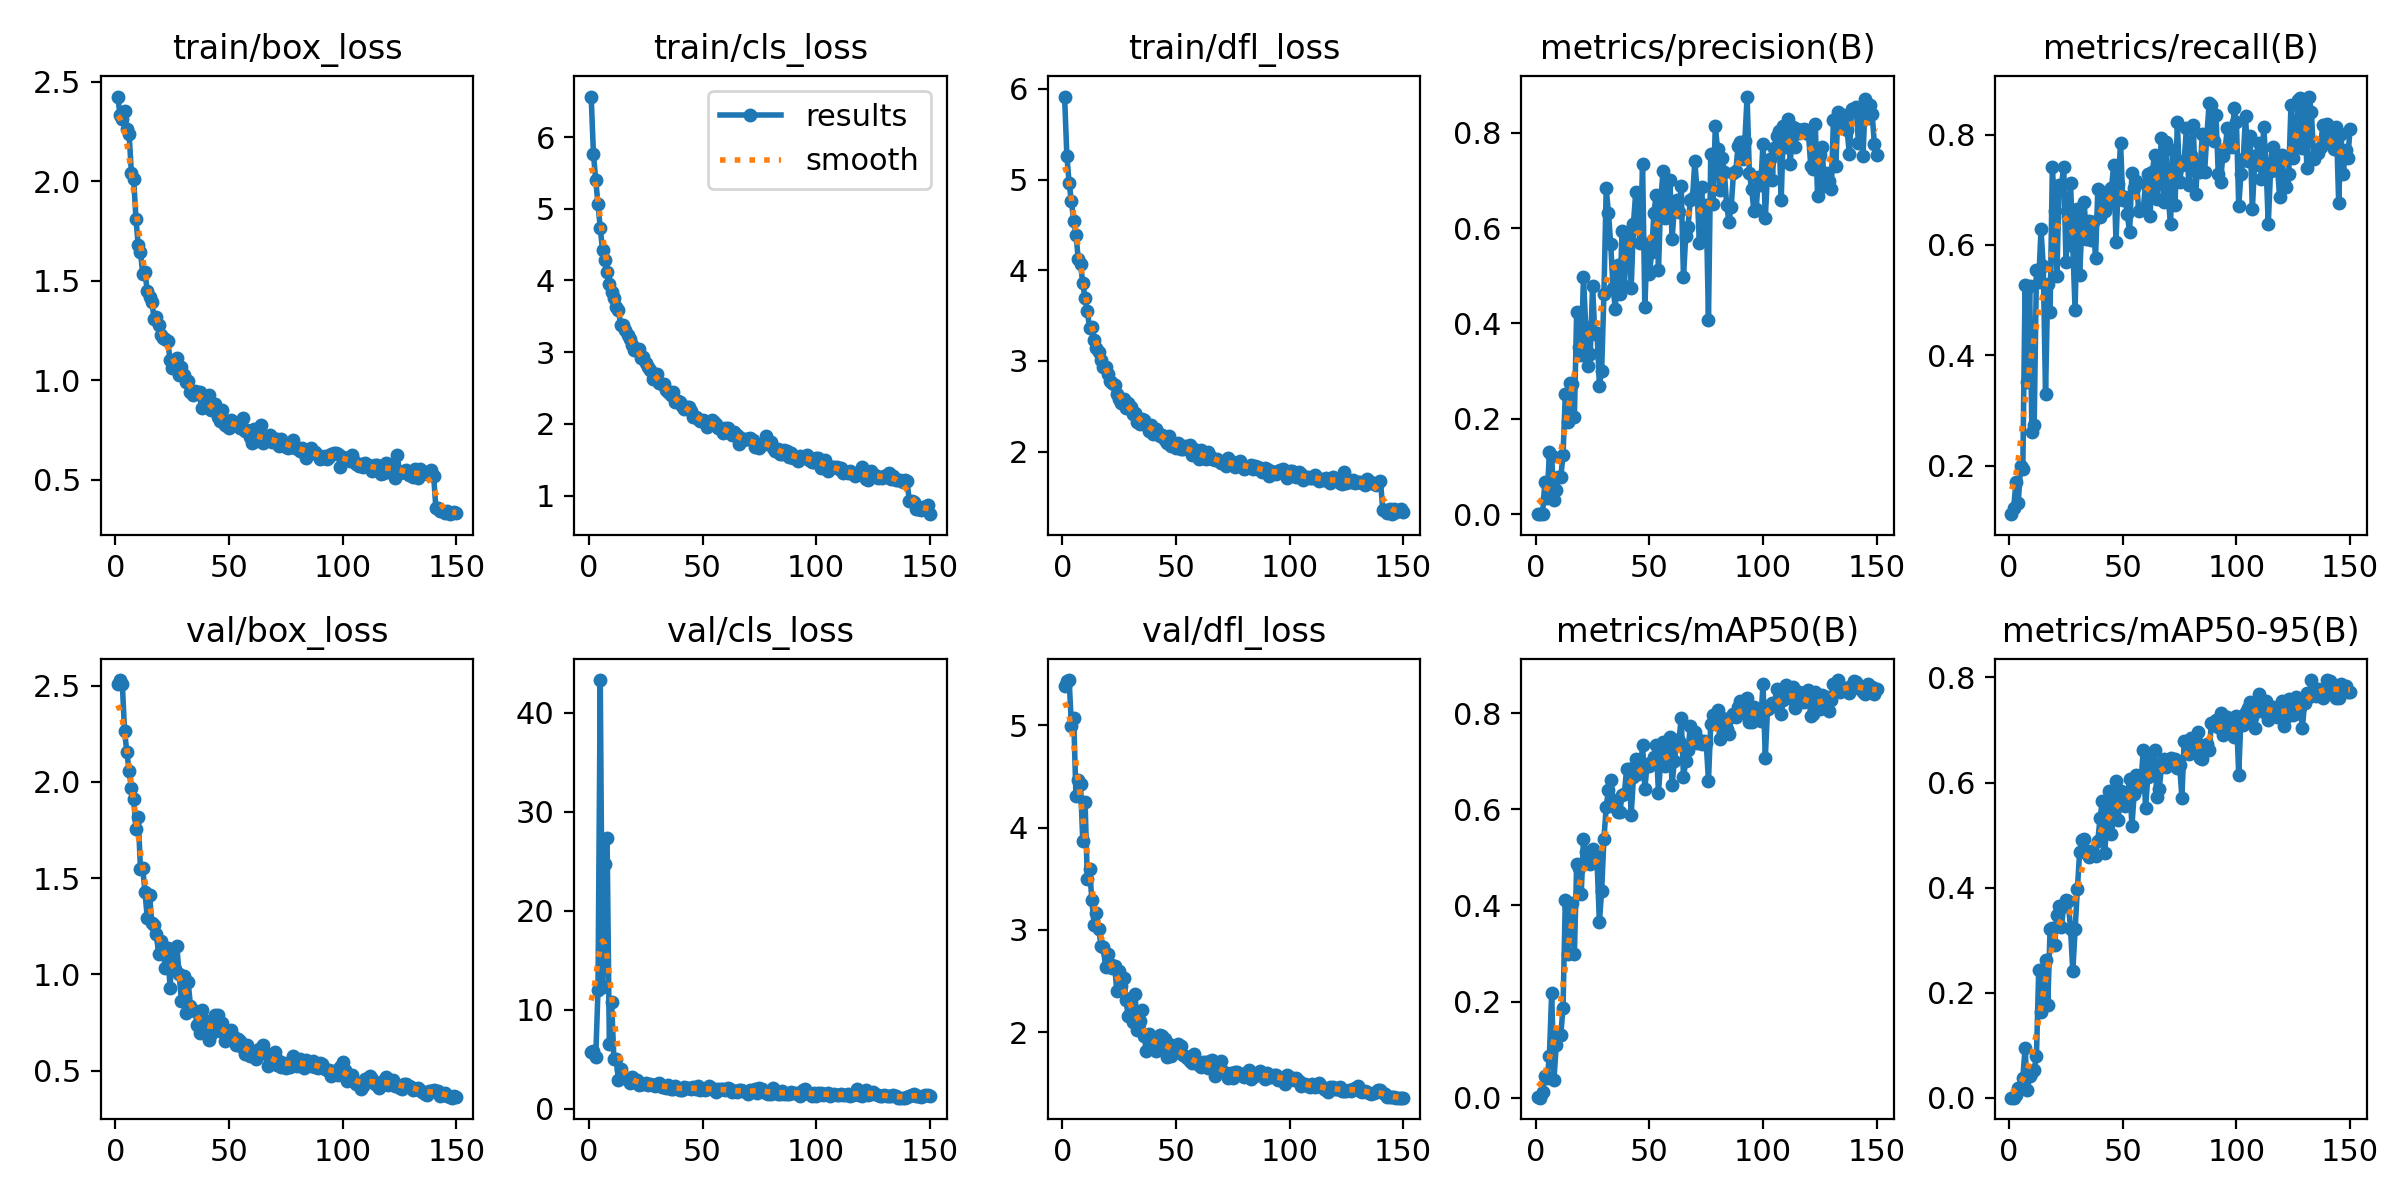

The data file committed next to this chart (first rows):
epoch, train/box_loss, train/cls_loss, train/dfl_loss, metrics/precision(B), metrics/recall(B), metrics/mAP50(B), metrics/mAP50-95(B), val/box_loss, val/cls_loss, val/dfl_loss, lr/pg0, lr/pg1, lr/pg2
1, 2.427, 6.564, 5.914, 0.00047, 0.1118, 0.00088, 0.00022, 2.509, 5.756, 5.378, 0.0003444, 0.0003444, 0.0003444
2, 2.334, 5.766, 5.261, 0.00054, 0.1235, 0.00043, 0.00013, 2.53, 5.849, 5.433, 0.0006953, 0.0006953, 0.0006953
3, 2.314, 5.399, 4.958, 0.00164, 0.1706, 0.01214, 0.00582, 2.511, 5.17, 5.441, 0.001042, 0.001042, 0.001042
4, 2.356, 5.061, 4.759, 0.06716, 0.1318, 0.04611, 0.01799, 2.265, 11.96, 4.997, 0.001089, 0.001089, 0.001089
5, 2.264, 4.73, 4.539, 0.03465, 0.1988, 0.04058, 0.01782, 2.155, 43.3, 5.073, 0.001082, 0.001082, 0.001082
6, 2.237, 4.424, 4.393, 0.1301, 0.1933, 0.08678, 0.03746, 2.056, 12.31, 4.306, 0.001074, 0.001074, 0.001074
7, 2.044, 4.282, 4.126, 0.1218, 0.5271, 0.2182, 0.09487, 1.967, 24.68, 4.468, 0.001067, 0.001067, 0.001067
8, 2.014, 4.114, 4.069, 0.03009, 0.3506, 0.03677, 0.01541, 1.912, 27.31, 4.429, 0.00106, 0.00106, 0.00106
9, 1.813, 3.948, 3.855, 0.05091, 0.5247, 0.1094, 0.04074, 1.754, 6.481, 3.868, 0.001053, 0.001053, 0.001053
10, 1.679, 3.836, 3.693, 0.07897, 0.2612, 0.1288, 0.04932, 1.819, 10.72, 4.252, 0.001045, 0.001045, 0.001045
11, 1.645, 3.752, 3.551, 0.07788, 0.2729, 0.1312, 0.05227, 1.546, 4.984, 3.499, 0.001038, 0.001038, 0.001038
12, 1.533, 3.627, 3.36, 0.1239, 0.5539, 0.1871, 0.08004, 1.55, 5.047, 3.596, 0.001031, 0.001031, 0.001031
13, 1.543, 3.595, 3.375, 0.2512, 0.5329, 0.4103, 0.243, 1.427, 2.913, 3.289, 0.001023, 0.001023, 0.001023
14, 1.447, 3.373, 3.227, 0.193, 0.6281, 0.2998, 0.1628, 1.291, 3.979, 3.048, 0.001016, 0.001016, 0.001016
15, 1.417, 3.383, 3.148, 0.2755, 0.5612, 0.367, 0.1819, 1.413, 3.305, 3.165, 0.001009, 0.001009, 0.001009
16, 1.394, 3.31, 3.099, 0.274, 0.3294, 0.4044, 0.2623, 1.265, 3.143, 3.014, 0.001001, 0.001001, 0.001001
17, 1.31, 3.238, 3.01, 0.2037, 0.5294, 0.2985, 0.1771, 1.255, 3.038, 2.847, 0.000994, 0.000994, 0.000994
18, 1.316, 3.19, 2.93, 0.425, 0.4789, 0.4853, 0.3208, 1.21, 2.622, 2.834, 0.0009867, 0.0009867, 0.0009867
19, 1.279, 3.096, 2.932, 0.3498, 0.7422, 0.4782, 0.3237, 1.104, 3.237, 2.641, 0.0009794, 0.0009794, 0.0009794
20, 1.228, 3.037, 2.862, 0.3336, 0.6612, 0.4232, 0.2902, 1.174, 2.82, 2.765, 0.0009721, 0.0009721, 0.0009721
21, 1.211, 3.047, 2.784, 0.4973, 0.544, 0.5376, 0.3477, 1.122, 2.889, 2.664, 0.0009648, 0.0009648, 0.0009648
22, 1.205, 3.044, 2.753, 0.3921, 0.7096, 0.5121, 0.3658, 1.031, 2.385, 2.633, 0.0009575, 0.0009575, 0.0009575
23, 1.196, 2.922, 2.739, 0.3104, 0.7077, 0.4968, 0.325, 1.136, 2.506, 2.651, 0.0009502, 0.0009502, 0.0009502
24, 1.104, 2.927, 2.636, 0.3364, 0.7422, 0.4864, 0.3653, 0.9308, 2.44, 2.4, 0.0009429, 0.0009429, 0.0009429
25, 1.062, 2.845, 2.581, 0.478, 0.5686, 0.517, 0.3756, 1.117, 2.61, 2.6, 0.0009356, 0.0009356, 0.0009356
26, 1.072, 2.791, 2.541, 0.3778, 0.6502, 0.5061, 0.3746, 1.026, 2.377, 2.456, 0.0009283, 0.0009283, 0.0009283
27, 1.111, 2.748, 2.584, 0.3793, 0.7121, 0.4885, 0.3209, 1.147, 2.455, 2.528, 0.0009209, 0.0009209, 0.0009209
28, 1.025, 2.625, 2.485, 0.2699, 0.5974, 0.3649, 0.2407, 1, 2.364, 2.312, 0.0009136, 0.0009136, 0.0009136
29, 1.066, 2.679, 2.542, 0.301, 0.4824, 0.4308, 0.3205, 0.8633, 2.32, 2.159, 0.0009063, 0.0009063, 0.0009063
30, 1.028, 2.697, 2.489, 0.4624, 0.6659, 0.5385, 0.397, 0.9915, 2.444, 2.332, 0.000899, 0.000899, 0.000899
31, 0.9888, 2.566, 2.418, 0.6829, 0.5461, 0.6049, 0.4676, 0.8001, 2.603, 2.098, 0.0008917, 0.0008917, 0.0008917
32, 0.9987, 2.562, 2.426, 0.6311, 0.6341, 0.6406, 0.4903, 0.9583, 2.169, 2.371, 0.0008844, 0.0008844, 0.0008844
33, 0.9402, 2.558, 2.323, 0.5656, 0.6776, 0.6605, 0.4932, 0.8358, 2.196, 2.026, 0.0008771, 0.0008771, 0.0008771
34, 0.9245, 2.475, 2.306, 0.4753, 0.6107, 0.6196, 0.4699, 0.8121, 2.072, 2.113, 0.0008698, 0.0008698, 0.0008698
35, 0.9447, 2.442, 2.36, 0.4307, 0.6431, 0.6037, 0.4582, 0.8085, 2.408, 2.219, 0.0008625, 0.0008625, 0.0008625
36, 0.9405, 2.398, 2.346, 0.5221, 0.6093, 0.594, 0.47, 0.735, 2.018, 1.967, 0.0008552, 0.0008552, 0.0008552
37, 0.9395, 2.45, 2.289, 0.461, 0.6424, 0.5933, 0.4618, 0.6963, 1.961, 1.815, 0.0008478, 0.0008478, 0.0008478
38, 0.8619, 2.312, 2.228, 0.5937, 0.5761, 0.6305, 0.4598, 0.8153, 2.253, 1.985, 0.0008405, 0.0008405, 0.0008405
39, 0.8987, 2.318, 2.292, 0.4789, 0.7008, 0.6325, 0.4894, 0.6964, 2.003, 1.861, 0.0008332, 0.0008332, 0.0008332
40, 0.8921, 2.302, 2.2, 0.5847, 0.6503, 0.6846, 0.5324, 0.7575, 1.929, 1.943, 0.0008259, 0.0008259, 0.0008259
41, 0.9253, 2.253, 2.249, 0.5863, 0.6962, 0.6829, 0.5645, 0.6613, 1.89, 1.816, 0.0008186, 0.0008186, 0.0008186
42, 0.8505, 2.213, 2.205, 0.4739, 0.6613, 0.589, 0.4668, 0.6904, 2.144, 1.848, 0.0008113, 0.0008113, 0.0008113
43, 0.8587, 2.241, 2.178, 0.6094, 0.6813, 0.6666, 0.5202, 0.7371, 2.116, 1.979, 0.000804, 0.000804, 0.000804
44, 0.8784, 2.233, 2.188, 0.6753, 0.6741, 0.7036, 0.5834, 0.7869, 2.062, 1.962, 0.0007967, 0.0007967, 0.0007967
45, 0.8148, 2.178, 2.133, 0.6183, 0.7026, 0.673, 0.5028, 0.7906, 1.976, 1.935, 0.0007894, 0.0007894, 0.0007894
46, 0.7972, 2.101, 2.101, 0.5687, 0.7459, 0.6783, 0.5369, 0.7071, 2.146, 1.761, 0.000782, 0.000782, 0.000782
47, 0.8486, 2.091, 2.173, 0.7347, 0.6059, 0.7335, 0.6024, 0.7482, 2.013, 1.887, 0.0007747, 0.0007747, 0.0007747
48, 0.7755, 2.066, 2.061, 0.4344, 0.7106, 0.6424, 0.5295, 0.6552, 2.299, 1.773, 0.0007674, 0.0007674, 0.0007674
49, 0.7695, 2.041, 2.065, 0.5668, 0.7859, 0.6935, 0.5843, 0.6913, 1.898, 1.819, 0.0007601, 0.0007601, 0.0007601
50, 0.7597, 2.056, 2.043, 0.5026, 0.6812, 0.6899, 0.5641, 0.673, 1.944, 1.809, 0.0007528, 0.0007528, 0.0007528
51, 0.7995, 2.04, 2.092, 0.5492, 0.6868, 0.6986, 0.556, 0.7101, 1.868, 1.885, 0.0007455, 0.0007455, 0.0007455
52, 0.7747, 1.954, 2.025, 0.6316, 0.6556, 0.7076, 0.5721, 0.6755, 1.954, 1.862, 0.0007382, 0.0007382, 0.0007382
53, 0.7779, 2.015, 2.024, 0.6699, 0.6231, 0.7325, 0.6069, 0.6301, 2.265, 1.78, 0.0007309, 0.0007309, 0.0007309
54, 0.7852, 2.058, 2.065, 0.5118, 0.7303, 0.634, 0.5164, 0.6663, 2.051, 1.772, 0.0007236, 0.0007236, 0.0007236
55, 0.7622, 2.024, 2.054, 0.6578, 0.7036, 0.7023, 0.579, 0.655, 1.848, 1.749, 0.0007163, 0.0007163, 0.0007163
56, 0.8123, 2.004, 2.074, 0.7185, 0.7167, 0.7388, 0.6137, 0.6151, 1.65, 1.719, 0.0007089, 0.0007089, 0.0007089
57, 0.7459, 1.944, 1.959, 0.62, 0.6615, 0.6896, 0.5911, 0.584, 2.03, 1.701, 0.0007016, 0.0007016, 0.0007016
58, 0.7515, 1.933, 2.026, 0.623, 0.6657, 0.7184, 0.6007, 0.6327, 1.993, 1.79, 0.0006943, 0.0006943, 0.0006943
59, 0.7158, 1.867, 1.98, 0.7013, 0.6648, 0.7507, 0.6627, 0.5754, 1.95, 1.704, 0.000687, 0.000687, 0.000687
60, 0.6867, 1.944, 1.919, 0.577, 0.7114, 0.6512, 0.5511, 0.5909, 1.847, 1.679, 0.0006797, 0.0006797, 0.0006797
... 90 more rows
